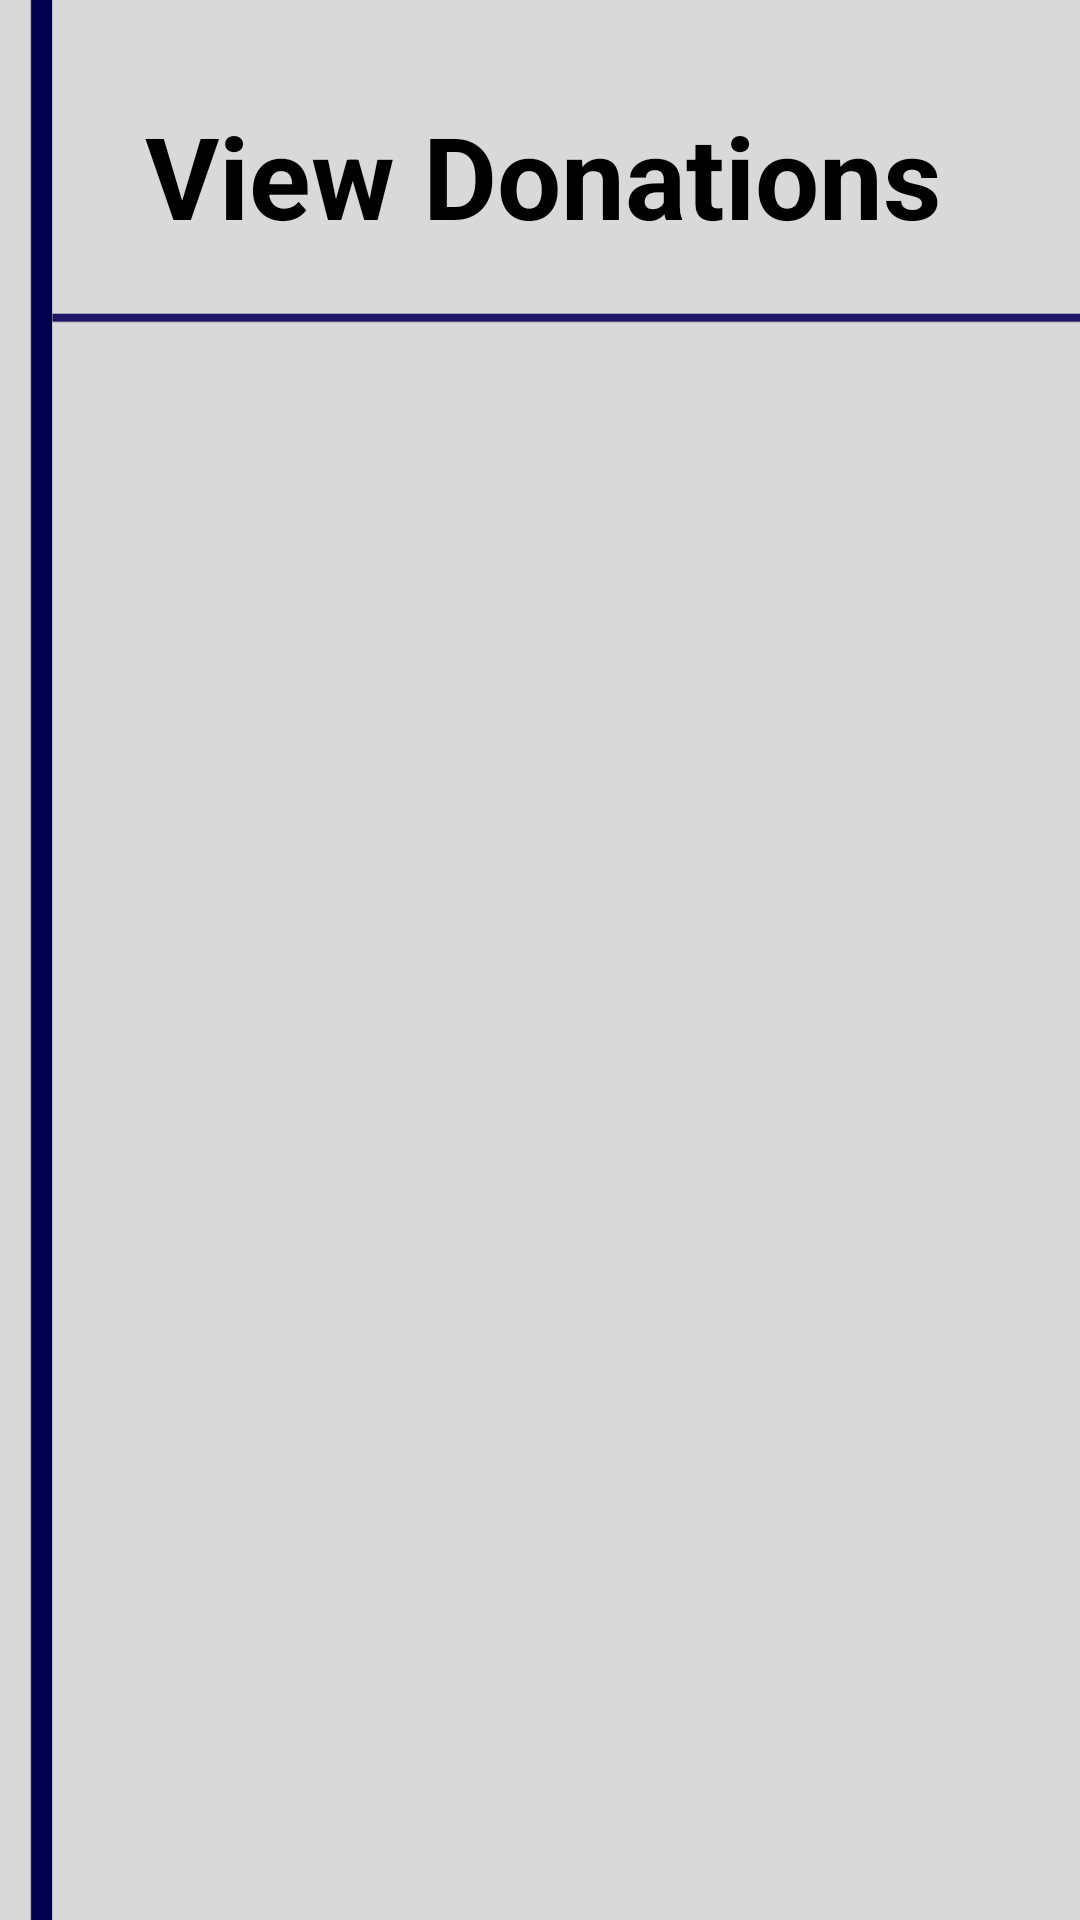

This screen was rendered from an Android layout file. Write that file and the resources it references.
<!-- AndroidManifest.xml: application theme Theme.Project_Management -->
<!-- res/layout/activity_viewdonation.xml -->
<?xml version="1.0" encoding="utf-8"?>
<androidx.constraintlayout.widget.ConstraintLayout xmlns:android="http://schemas.android.com/apk/res/android"
    xmlns:app="http://schemas.android.com/apk/res-auto"
    xmlns:tools="http://schemas.android.com/tools"
    android:layout_width="match_parent"
    android:layout_height="match_parent"
    tools:context=".activities.Viewdonation"
    android:background="@drawable/back_view_donation">


    <androidx.recyclerview.widget.RecyclerView
        android:id="@+id/rvDonation"
        android:layout_width="match_parent"
        android:layout_height="match_parent"
        android:layout_marginStart="1dp"
        android:layout_marginTop="1dp"
        android:layout_marginEnd="1dp"
        android:layout_marginBottom="1dp"
        app:layout_constraintBottom_toBottomOf="parent"
        app:layout_constraintEnd_toEndOf="parent"
        app:layout_constraintHorizontal_bias="1.0"
        app:layout_constraintStart_toStartOf="parent"
        app:layout_constraintTop_toTopOf="parent"
        app:layout_constraintVertical_bias="1.0"
        tools:listitem="@layout/donation_list" />

    <TextView
        android:id="@+id/tvLoadingData1"
        android:layout_width="wrap_content"
        android:layout_height="wrap_content"
        android:layout_marginStart="127dp"
        android:layout_marginTop="32dp"
        android:layout_marginEnd="127dp"
        android:text="View Donations"
        android:textColor="@color/black"
        android:textSize="@dimen/topic_text"
        android:textStyle="bold"
        app:layout_constraintEnd_toEndOf="parent"
        app:layout_constraintHorizontal_bias="0.493"
        app:layout_constraintStart_toStartOf="parent"
        app:layout_constraintTop_toTopOf="@+id/rvDonation" />

</androidx.constraintlayout.widget.ConstraintLayout>
<!-- res/layout/donation_list.xml (included above) -->
<?xml version="1.0" encoding="utf-8"?>
<androidx.cardview.widget.CardView xmlns:android="http://schemas.android.com/apk/res/android"
    android:layout_width="wrap_content"
    android:layout_height="wrap_content"
    xmlns:app="http://schemas.android.com/apk/res-auto"
    app:cardElevation="8dp"
    app:cardCornerRadius="8dp"
    android:layout_marginLeft="35dp"
    android:layout_marginRight="8dp"
    android:layout_marginTop="135dp"
    android:layout_marginBottom="-115dp">
















































































    <LinearLayout
        android:layout_width="369dp"
        android:layout_height="wrap_content"
        android:gravity="center"
        android:padding="16dp"
        android:layout_gravity="center"
        android:orientation="vertical"
        android:background="@drawable/donation_rectangle">

        <LinearLayout
            android:layout_width="wrap_content"
            android:layout_height="wrap_content"
            android:layout_gravity="center_vertical"
            android:orientation="horizontal">

            <TextView
                android:id="@+id/tvDonorName"
                android:layout_width="wrap_content"
                android:layout_height="wrap_content"
                android:text="Donor Name"
                android:layout_gravity="center"
                android:gravity="center"
                android:textColor="@color/black"
                android:textSize="30sp"
                android:textStyle="bold"/>


        </LinearLayout>
        <LinearLayout
            android:layout_width="wrap_content"
            android:layout_height="wrap_content"
            android:layout_gravity="center_vertical"
            android:orientation="horizontal">

            <TextView
                android:id="@+id/tvItem"
                android:layout_width="wrap_content"
                android:layout_height="wrap_content"
                android:text="Donor Item"
                android:layout_gravity="center"
                android:gravity="center"
                android:textColor="@color/black"
                android:textSize="30sp"
                android:textStyle="bold"/>


        </LinearLayout>

    </LinearLayout>

</androidx.cardview.widget.CardView>
<!-- resources referenced by this layout -->
<resources>
  <color name="black">#FF000000</color>
  <dimen name="topic_text">38dp</dimen>
  <!-- drawable back_view_donation: png bitmap (drawable, 17643 bytes) -->
  <!-- drawable donation_rectangle (drawable) -->
  <?xml version="1.0" encoding="utf-8"?>
  <shape xmlns:android="http://schemas.android.com/apk/res/android">
      <solid android:color="@color/white"/>
      <stroke android:color="@color/white" android:width="2dp"/>
      <corners android:radius="12dp"/>
  </shape>
  <style name="Theme.Project_Management" parent="Theme.AppCompat.Light.NoActionBar">
          
          <item name="colorPrimary">@color/purple_500</item>
          <item name="colorPrimaryVariant">@color/purple_700</item>
          <item name="colorOnPrimary">@color/white</item>
          
          <item name="colorSecondary">@color/teal_200</item>
          <item name="colorSecondaryVariant">@color/teal_700</item>
          <item name="colorOnSecondary">@color/black</item>
          
          <item name="android:statusBarColor">?attr/colorPrimaryVariant</item>
          
      </style>
  <color name="white">#FFFFFFFF</color>
  <color name="purple_500">#FF6200EE</color>
  <color name="purple_700">#FF3700B3</color>
  <color name="teal_200">#FF03DAC5</color>
  <color name="teal_700">#FF018786</color>
</resources>
